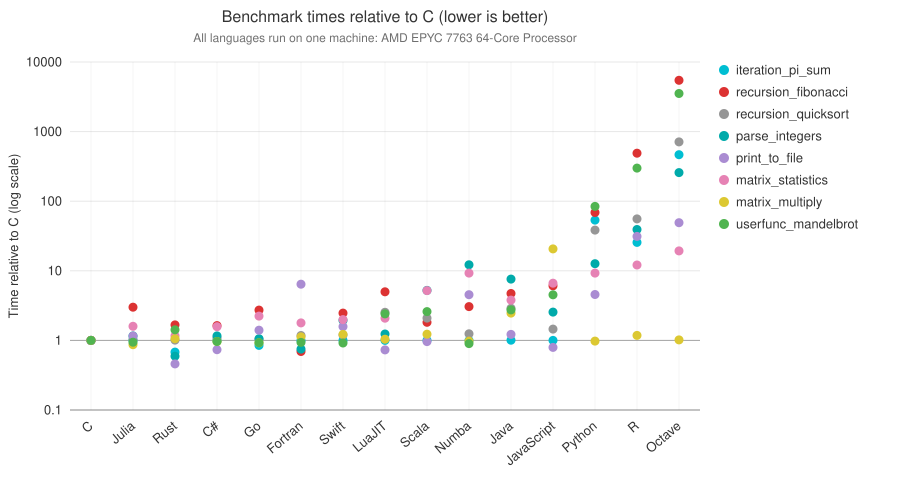

Data behind this chart, as committed beside it:
c, iteration_pi_sum, 6.998062
c, matrix_multiply, 55.79
c, matrix_statistics, 3.507
c, parse_integers, 0.0737
c, print_to_file, 8.686
c, recursion_fibonacci, 0.01277
c, recursion_quicksort, 0.3359
c, userfunc_mandelbrot, 0.04888
csharp, iteration_pi_sum, 6.999
csharp, matrix_multiply, 53.72
csharp, matrix_statistics, 5.517
csharp, parse_integers, 0.08556
csharp, print_to_file, 6.382
csharp, recursion_fibonacci, 0.02082
csharp, recursion_quicksort, 0.3635
csharp, userfunc_mandelbrot, 0.0471
fortran, iteration_pi_sum, 7.001
fortran, matrix_multiply, 62.56
fortran, matrix_statistics, 6.265
fortran, parse_integers, 0.0552
fortran, print_to_file, 55.69
fortran, recursion_fibonacci, 0.008848
fortran, recursion_quicksort, 0.3948
fortran, userfunc_mandelbrot, 0.04577
go, iteration_pi_sum, 5.926
go, matrix_multiply, 51.49
go, matrix_statistics, 7.824
go, parse_integers, 0.07803
go, print_to_file, 12.16
go, recursion_fibonacci, 0.03479
go, recursion_quicksort, 0.3475
go, userfunc_mandelbrot, 0.04525
java, iteration_pi_sum, 7.037
java, matrix_multiply, 137.6
java, matrix_statistics, 13.3
java, parse_integers, 0.5597
java, print_to_file, 10.61
java, recursion_fibonacci, 0.06019
java, recursion_quicksort, 0.9726
java, userfunc_mandelbrot, 0.1341
javascript, iteration_pi_sum, 7.004
javascript, matrix_multiply, 1151
javascript, matrix_statistics, 23.3
javascript, parse_integers, 0.1878
javascript, print_to_file, 6.88
javascript, recursion_fibonacci, 0.07767
javascript, recursion_quicksort, 0.4881
javascript, userfunc_mandelbrot, 0.221
julia, iteration_pi_sum, 7.001
julia, matrix_multiply, 48.33
julia, matrix_statistics, 5.598
julia, parse_integers, 0.08536
julia, print_to_file, 10.06
julia, recursion_fibonacci, 0.03832
julia, recursion_quicksort, 0.3464
julia, userfunc_mandelbrot, 0.04603
lua, iteration_pi_sum, 7.002
lua, matrix_multiply, 58.04
lua, matrix_statistics, 7.312
lua, parse_integers, 0.09118
lua, print_to_file, 6.345
... 59 more rows
